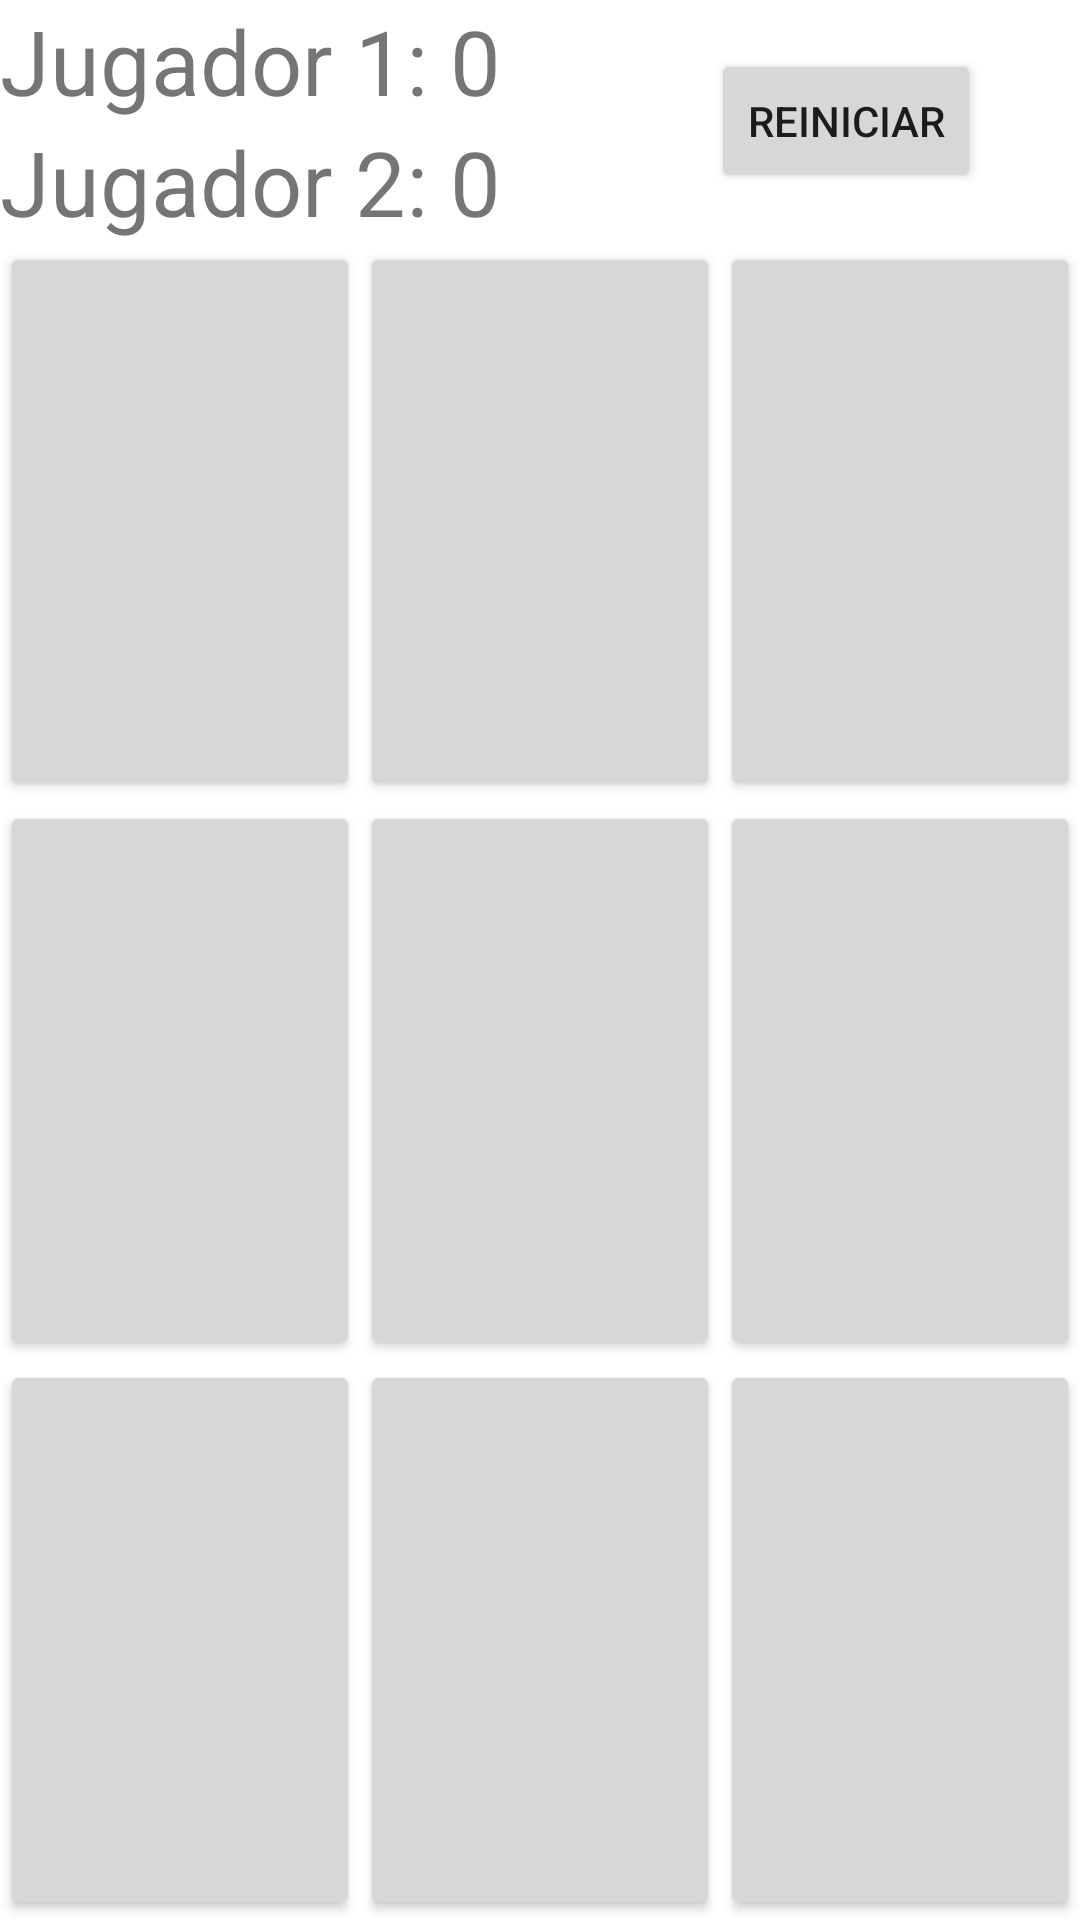

The Android layout XML behind this screen, and the referenced resources:
<!-- AndroidManifest.xml: application theme Theme.TALKINGKIDSAPP -->
<!-- res/layout/activity_main.xml -->
<?xml version="1.0" encoding="utf-8"?>
<LinearLayout xmlns:android="http://schemas.android.com/apk/res/android"
    xmlns:app="http://schemas.android.com/apk/res-auto"
    xmlns:tools="http://schemas.android.com/tools"
    android:layout_width="match_parent"
    android:layout_height="match_parent"
    android:orientation="vertical"
    tools:context="com.example.talkingkidsapp.MainActivity">

    <RelativeLayout
        android:layout_width="match_parent"
        android:layout_height="wrap_content">

        <TextView
            android:id="@+id/text_view_p1"
            android:layout_width="wrap_content"
            android:layout_height="wrap_content"
            android:freezesText="true"
            android:text="Jugador 1: 0"
            android:textSize="30sp" />

        <TextView
            android:id="@+id/text_view_p2"
            android:layout_width="wrap_content"
            android:layout_height="wrap_content"
            android:layout_below="@+id/text_view_p1"
            android:freezesText="true"
            android:text="Jugador 2: 0"
            android:textSize="30sp" />

        <Button
            android:id="@+id/button_reset"
            android:layout_width="wrap_content"
            android:layout_height="wrap_content"
            android:layout_alignParentEnd="true"
            android:layout_centerVertical="true"
            android:layout_marginEnd="33dp"
            android:text="Reiniciar" />

    </RelativeLayout>

    <LinearLayout
        android:layout_width="match_parent"
        android:layout_height="0dp"
        android:layout_weight="1">

        <Button
            android:id="@+id/button_00"
            android:layout_width="0dp"
            android:layout_height="match_parent"
            android:layout_weight="1"
            android:freezesText="true"
            android:textSize="60sp" />

        <Button
            android:id="@+id/button_01"
            android:layout_width="0dp"
            android:layout_height="match_parent"
            android:layout_weight="1"
            android:freezesText="true"
            android:textSize="60sp" />

        <Button
            android:id="@+id/button_02"
            android:layout_width="0dp"
            android:layout_height="match_parent"
            android:layout_weight="1"
            android:freezesText="true"
            android:textSize="60sp" />

    </LinearLayout>

    <LinearLayout
        android:layout_width="match_parent"
        android:layout_height="0dp"
        android:layout_weight="1">

        <Button
            android:id="@+id/button_10"
            android:layout_width="0dp"
            android:layout_height="match_parent"
            android:layout_weight="1"
            android:freezesText="true"
            android:textSize="60sp" />

        <Button
            android:id="@+id/button_11"
            android:layout_width="0dp"
            android:layout_height="match_parent"
            android:layout_weight="1"
            android:freezesText="true"
            android:textSize="60sp" />

        <Button
            android:id="@+id/button_12"
            android:layout_width="0dp"
            android:layout_height="match_parent"
            android:layout_weight="1"
            android:freezesText="true"
            android:textSize="60sp" />

    </LinearLayout>

    <LinearLayout
        android:layout_width="match_parent"
        android:layout_height="0dp"
        android:layout_weight="1">

        <Button
            android:id="@+id/button_20"
            android:layout_width="0dp"
            android:layout_height="match_parent"
            android:layout_weight="1"
            android:freezesText="true"
            android:textSize="60sp" />

        <Button
            android:id="@+id/button_21"
            android:layout_width="0dp"
            android:layout_height="match_parent"
            android:layout_weight="1"
            android:freezesText="true"
            android:textSize="60sp" />

        <Button
            android:id="@+id/button_22"
            android:layout_width="0dp"
            android:layout_height="match_parent"
            android:layout_weight="1"
            android:freezesText="true"
            android:textSize="60sp" />

    </LinearLayout>

</LinearLayout>
<!-- resources referenced by this layout -->
<resources>
  <style name="Theme.TALKINGKIDSAPP" parent="Theme.MaterialComponents.DayNight.DarkActionBar">
          
          <item name="colorPrimary">@color/purple_500</item>
          <item name="colorPrimaryVariant">@color/purple_700</item>
          <item name="colorOnPrimary">@color/white</item>
          
          <item name="colorSecondary">@color/teal_200</item>
          <item name="colorSecondaryVariant">@color/teal_700</item>
          <item name="colorOnSecondary">@color/black</item>
          
          <item name="android:statusBarColor" tools:targetApi="l">?attr/colorPrimaryVariant</item>
          
      </style>
  <!-- not gathered from this repository: default colours our renderer supplied (Android Studio template values) -->
  <color name="purple_500">#FF6200EE</color>
  <color name="purple_700">#FF3700B3</color>
  <color name="teal_200">#FF03DAC5</color>
  <color name="teal_700">#FF018786</color>
  <color name="black">#FF000000</color>
  <color name="white">#FFFFFFFF</color>
</resources>
